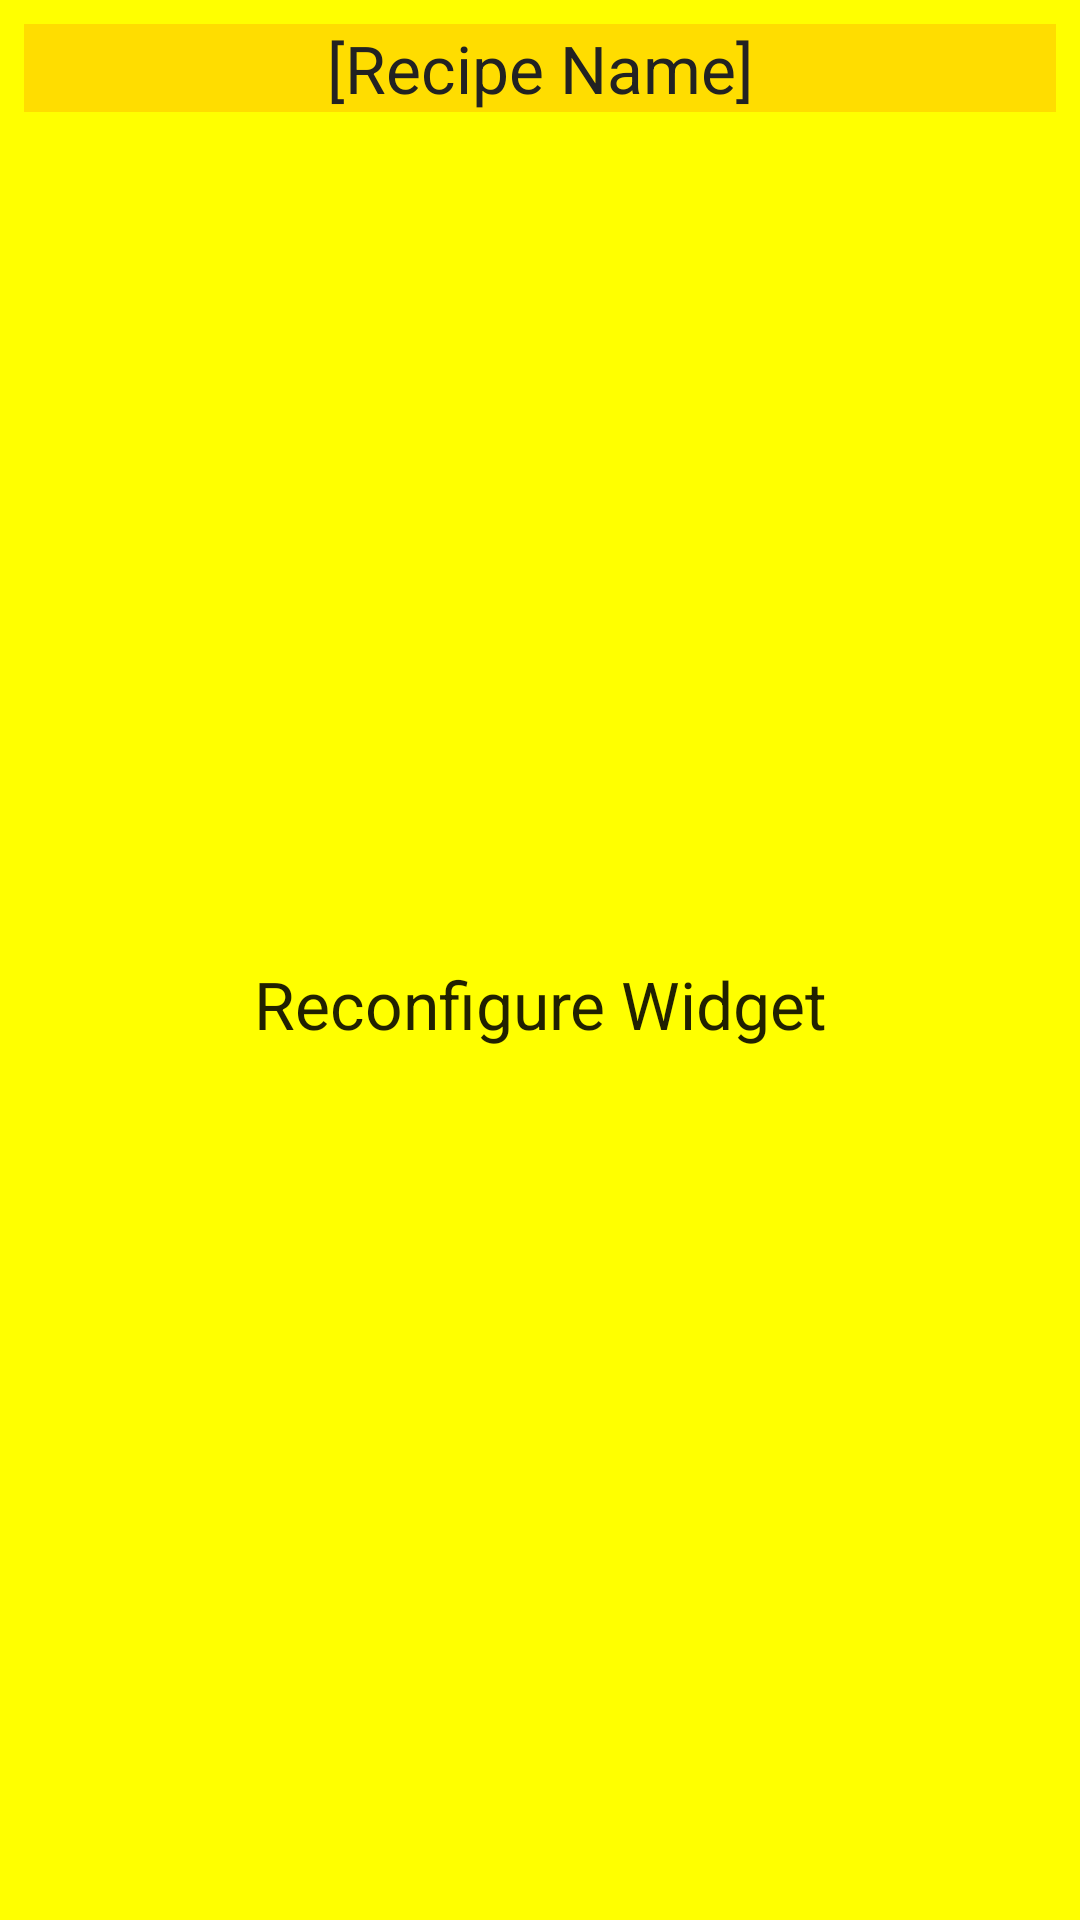

Produce the Android XML layout that renders to this screen, including the resource entries it uses.
<!-- AndroidManifest.xml: application theme AppTheme -->
<!-- res/layout/recipe_widget_provider.xml -->
<LinearLayout xmlns:android="http://schemas.android.com/apk/res/android"
    xmlns:tools="http://schemas.android.com/tools"
    android:layout_width="match_parent"
    android:layout_height="match_parent"
    android:background="#FFFF00"
    android:orientation="vertical"
    android:padding="@dimen/widget_margin">

    <FrameLayout
        android:layout_width="match_parent"
        android:layout_height="wrap_content">

        <TextView
            android:id="@+id/widget_recipe_title_text_view"
            android:layout_width="match_parent"
            android:layout_height="wrap_content"
            android:background="#FFDD00"
            android:gravity="center"
            android:shadowColor="#FFFFFF"
            android:text="@string/widget_recipe_name_text_view"
            android:textColor="#222222"
            android:textSize="22sp" />

    </FrameLayout>

    <FrameLayout
        android:layout_width="match_parent"
        android:layout_height="match_parent"
        android:paddingLeft="8dp"
        android:paddingRight="8dp">

        <ListView
            android:id="@+id/widget_ingredient_list"
            style="@style/two_line_list_item"
            android:layout_width="match_parent"
            android:layout_height="wrap_content"
            android:animateFirstView="true"
            android:animateLayoutChanges="true"
            android:clickable="false"
            tools:listItem="@layout/ingredient" />

        <TextView
            android:id="@+id/widget_ingredient_empty_view"
            style="@style/Base.TextAppearance.AppCompat.Large"
            android:layout_width="match_parent"
            android:layout_height="match_parent"
            android:gravity="center"
            android:text="@string/widget_empty_list_view" />

    </FrameLayout>
</LinearLayout>
<!-- res/layout/ingredient.xml (included above) -->
<?xml version="1.0" encoding="utf-8"?>
<RelativeLayout xmlns:android="http://schemas.android.com/apk/res/android"
    xmlns:tools="http://schemas.android.com/tools"
    android:layout_width="match_parent"
    style="@style/dense_list_item">

    <TextView
        android:id="@+id/ingredient_amount"
        style="@style/dense_list_item_text"
        android:layout_width="80dp"
        android:layout_height="wrap_content"
        tools:text="2 CUPS" />

    <TextView
        android:id="@+id/ingredient_name"
        style="@style/dense_list_item_text"
        android:layout_width="wrap_content"
        android:layout_height="wrap_content"
        android:layout_toRightOf="@+id/ingredient_amount"
        android:layout_toEndOf="@+id/ingredient_amount"
        tools:text="Flour" />

</RelativeLayout>
<!-- resources referenced by this layout -->
<resources>
  <dimen name="widget_margin">8dp</dimen>
  <string name="widget_empty_list_view">Reconfigure Widget</string>
  <string name="widget_recipe_name_text_view">[Recipe Name]</string>
  <style name="dense_list_item">
          <item name="android:layout_height">40dp</item>
      </style>
  <style name="dense_list_item_text">
          <item name="android:textSize">13sp</item>
          <item name="android:layout_centerVertical">true</item>
          <item name="android:textColor">#222222</item>
      </style>
  <style name="two_line_list_item">
          <item name="android:paddingBottom">8dp</item>
          <item name="android:paddingTop">8dp</item>
      </style>
  <style name="AppTheme" parent="Theme.AppCompat.Light.DarkActionBar">
          
          <item name="colorPrimary">@color/colorPrimary</item>
          <item name="colorPrimaryDark">@color/colorPrimaryDark</item>
          <item name="colorAccent">@color/colorAccent</item>
      </style>
  <!-- not gathered from this repository: default colours our renderer supplied (Android Studio template values) -->
  <color name="colorPrimary">#FF6200EE</color>
  <color name="colorPrimaryDark">#FF3700B3</color>
  <color name="colorAccent">#FF03DAC5</color>
</resources>
